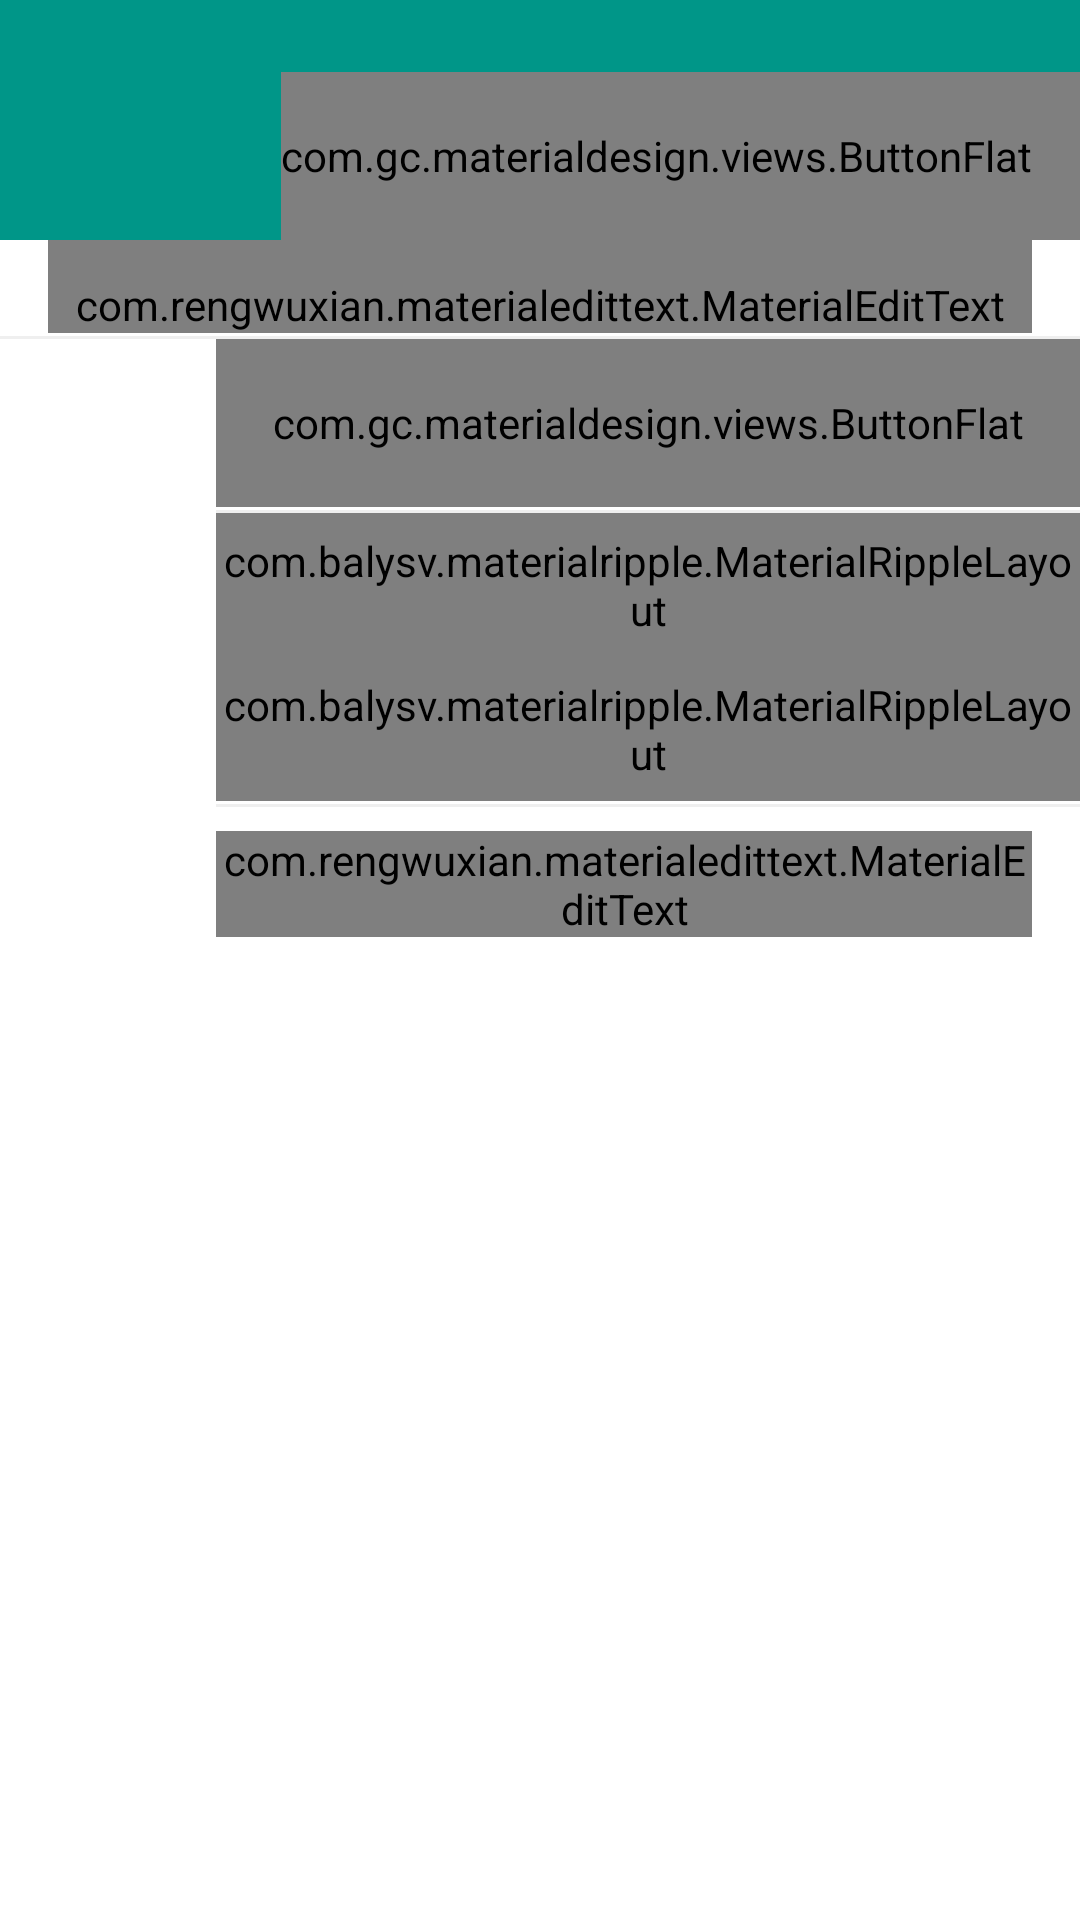

Here is an Android app screen rendered from its layout file. Give the layout XML and the strings, colors and styles it references.
<!-- AndroidManifest.xml: application theme AppTheme -->
<!-- res/layout/activity_add_bulletin.xml -->
<FrameLayout xmlns:android="http://schemas.android.com/apk/res/android"
    xmlns:tools="http://schemas.android.com/tools"
    xmlns:app="http://schemas.android.com/apk/res-auto"
    android:layout_width="match_parent"
    android:layout_height="match_parent"
    tools:context="ua.kpi.kbis.campus.AddBulletin"
    android:background="@color/text_icon">
    <ScrollView
        android:layout_width="match_parent"
        android:layout_height="match_parent">
    <LinearLayout
        android:layout_width="match_parent"
        android:layout_height="wrap_content"
        android:orientation="vertical"
        android:paddingTop="@dimen/app_bar_top_padding">

        <com.rengwuxian.materialedittext.MaterialEditText
            android:id="@+id/add_bulletin_caption"
            android:layout_width="fill_parent"
            android:layout_height="wrap_content"
            android:layout_marginLeft="16dp"
            android:layout_marginRight="16dp"
            android:layout_marginTop="@dimen/actionBarSize"
            android:hint="Тема"
            android:paddingTop="12dp"
            android:singleLine="true"
            android:textCursorDrawable="@drawable/color_cursor_black_2dp"
            android:textSize="24sp"
            app:met_hideUnderline="true"
            app:met_primaryColor="@color/divider"
            app:met_singleLineEllipsis="true" />

        <FrameLayout style="@style/horizontal_line" />

        <LinearLayout
            android:layout_width="match_parent"
            android:layout_height="wrap_content"
            android:orientation="horizontal">

            <ImageView
                android:layout_width="56dp"
                android:layout_height="56dp"
                android:padding="16dp"
                android:layout_marginRight="16dp"
                android:layout_marginEnd="16dp"
                android:src="@drawable/ic_group_grey600_24dp" />
            <LinearLayout
                android:id="@+id/add_bulletin_available_for"
                android:layout_width="fill_parent"
                android:layout_height="wrap_content"
                android:orientation="vertical">
                <com.gc.materialdesign.views.ButtonFlat
                    android:id="@+id/action_add_available_for"
                    android:layout_width="fill_parent"
                    android:layout_height="56dp"
                    android:layout_gravity="center"
                    android:background="@color/text_primary"
                    android:text="@string/action_add"/>
            </LinearLayout>
        </LinearLayout>
        <FrameLayout
            style="@style/horizontal_line"
            android:layout_marginLeft="72dp" />
        <LinearLayout
            android:layout_width="match_parent"
            android:layout_height="wrap_content"
            android:orientation="horizontal">

            <ImageView
                android:layout_width="56dp"
                android:layout_height="56dp"
                android:padding="16dp"
                android:layout_marginRight="16dp"
                android:layout_marginEnd="16dp"
                android:src="@drawable/ic_event_grey600_24dp" />
            <LinearLayout
                android:layout_width="fill_parent"
                android:layout_height="wrap_content"
                android:orientation="vertical">
                <com.balysv.materialripple.MaterialRippleLayout
                    android:layout_width="fill_parent"
                    android:layout_height="48dp"
                    app:mrl_rippleDelayClick="false"
                    app:mrl_rippleHover="true"
                    app:mrl_rippleColor="@color/selection"
                    app:mrl_rippleAlpha="0.2">
                    <TextView
                        android:id="@+id/add_bulletin_from"
                        android:layout_width="match_parent"
                        android:layout_height="48dp"
                        android:textSize="16dp"
                        android:textColor="@color/text_primary"
                        android:gravity="center_vertical"
                        android:text="Від"/>
                </com.balysv.materialripple.MaterialRippleLayout>
                <com.balysv.materialripple.MaterialRippleLayout
                    android:layout_width="fill_parent"
                    android:layout_height="48dp"
                    app:mrl_rippleDelayClick="false"
                    app:mrl_rippleHover="true"
                    app:mrl_rippleColor="@color/selection"
                    app:mrl_rippleAlpha="0.2">
                    <TextView
                        android:id="@+id/add_bulletin_to"
                        android:layout_width="match_parent"
                        android:layout_height="48dp"
                        android:textSize="16dp"
                        android:textColor="@color/text_primary"
                        android:gravity="center_vertical"
                        android:text="До"/>
                </com.balysv.materialripple.MaterialRippleLayout>
            </LinearLayout>
        </LinearLayout>
        <FrameLayout
            style="@style/horizontal_line"
            android:layout_marginLeft="72dp" />
        <LinearLayout
            android:layout_width="match_parent"
            android:layout_height="wrap_content"
            android:orientation="horizontal">

            <ImageView
                android:layout_width="56dp"
                android:layout_height="56dp"
                android:padding="16dp"
                android:src="@drawable/ic_subject_grey600_24dp" />

            <com.rengwuxian.materialedittext.MaterialEditText
                android:id="@+id/add_bulletin_text"
                android:layout_width="fill_parent"
                android:layout_height="wrap_content"
                android:layout_marginBottom="8dp"
                android:layout_marginTop="8dp"
                android:hint="Текст"
                android:singleLine="false"
                android:textCursorDrawable="@drawable/color_cursor_black"
                android:textSize="16sp"
                android:layout_marginLeft="16dp"
                android:layout_marginRight="16dp"
                app:met_hideUnderline="true"
                app:met_primaryColor="@color/divider" />
        </LinearLayout>
    </LinearLayout>
    </ScrollView>
    <include
        android:id="@+id/app_bar_add_bulletin"
        layout="@layout/app_bar_add_bulletin" />
</FrameLayout>
<!-- res/layout/app_bar_add_bulletin.xml (included above) -->
<?xml version="1.0" encoding="utf-8"?>
<android.support.v7.widget.Toolbar xmlns:android="http://schemas.android.com/apk/res/android"
    xmlns:app="http://schemas.android.com/apk/res-auto"
    android:layout_width="match_parent"
    android:layout_height="wrap_content"
    android:background="?attr/colorPrimary"
    android:minHeight="@dimen/actionBarSize"
    android:paddingTop="@dimen/app_bar_top_padding"
    app:popupTheme="@style/AppTheme.ToolbarPopup"
    app:theme="@style/AppTheme.Toolbar"
    app:titleTextAppearance="@style/AppTheme.ToolbarTitle">

    <com.gc.materialdesign.views.ButtonFlat
        android:id="@+id/action_add"
        android:layout_width="wrap_content"
        android:layout_height="@dimen/actionBarSize"
        android:layout_gravity="right"
        android:text="@string/action_add"
        android:background="@color/text_icon"
        android:paddingRight="16dp"/>
</android.support.v7.widget.Toolbar>
<!-- resources referenced by this layout -->
<resources>
  <color name="divider">#B6B6B6</color>
  <color name="selection">#999999</color>
  <color name="text_icon">#FFFFFF</color>
  <color name="text_primary">#212121</color>
  <dimen name="actionBarSize">56dp</dimen>
  <dimen name="app_bar_top_padding">0dp</dimen>
  <!-- drawable color_cursor_black (drawable) -->
  <?xml version="1.0" encoding="utf-8"?>
  <shape xmlns:android="http://schemas.android.com/apk/res/android" >
      <size android:width="1dp" />
      <solid android:color="@color/text_primary"  />
  </shape>
  <!-- drawable color_cursor_black_2dp (drawable) -->
  <?xml version="1.0" encoding="utf-8"?>
  <shape xmlns:android="http://schemas.android.com/apk/res/android" >
      <size android:width="1.5dp" />
      <solid android:color="@color/text_primary"  />
  </shape>
  <string name="action_add">Додати</string>
  <style name="AppTheme.Toolbar" parent="ThemeOverlay.AppCompat.Dark">
          <item name="android:textColorPrimary">#FFFFFF</item>
          <item name="android:textColorSecondary">#FFFFFF</item>
          <item name="android:labelTextSize">14sp</item>
          <item name="colorPrimary">@color/primary</item>
          <item name="colorPrimaryDark">@color/primary</item>
          <item name="colorAccent">@color/accent</item>
      </style>
  <style name="AppTheme.ToolbarPopup" parent="ThemeOverlay.AppCompat.Light">
          <item name="colorPrimary">@color/primary</item>
          <item name="colorPrimaryDark">@color/primary</item>
          <item name="colorAccent">@color/accent</item>
      </style>
  <style name="AppTheme.ToolbarTitle" parent="@style/TextAppearance.Widget.AppCompat.Toolbar.Title">
          <item name="android:textSize">20sp</item>
      </style>
  <style name="horizontal_line">
          <item name="android:layout_width">fill_parent</item>
          <item name="android:layout_height">1dp</item>
          <item name="android:background">#10000000</item>
          <item name="android:layout_marginTop">1dp</item>
  
      </style>
  <style name="AppTheme" parent="AppTheme.Base">
  
      </style>
  <color name="primary">#009688</color>
  <color name="accent">#FF5722</color>
  <style name="AppTheme.Base" parent="Theme.AppCompat.Light.NoActionBar">
          <item name="colorPrimary">@color/primary</item>
          <item name="colorAccent">@color/accent</item>
          <item name="android:textColorPrimary">@color/text_primary</item>
          <item name="android:textColorSecondary">@color/text_secondary</item>
          <item name="android:windowBackground">@color/background_material_light</item>
          <item name="searchViewStyle">@style/AppTheme.SearchView</item>
      </style>
  <color name="text_secondary">#727272</color>
  <style name="AppTheme.SearchView" parent="Widget.AppCompat.SearchView">
      </style>
</resources>
